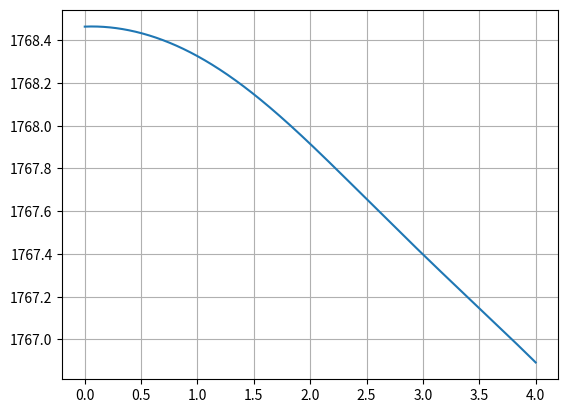

Python code for this plot:
#!/usr/bin/env python
# -*- coding: utf-8 -*-

"""B2_13_03_TT.py: Generation de trajectoires articulaires."""

__author__ = "Xavier Pessoles"
__email__ = "xpessoles.ptsi@free.fr"

import numpy as np
import matplotlib.pyplot as plt
import math as m
from scipy.optimize import newton
from scipy.optimize import fsolve

R = 0.02 # m
v = 0.01 # m.s-1 
L = 0.015 # m

x0,y0 = -0.02,0.025
xf,yf = 0.02,0.025

# Durée du parcours
T = (2*0.02)/v

def syst(var):
    theta,psi = var[0],var[1] #psi = theta+phi
    eq1 = -0.02+v*t-R*np.cos(theta)-L*np.cos(psi)
    eq2 = 0.02-R*np.sin(theta)-L*np.sin(psi)
    res=[eq1,eq2]
    return res
    
def solve_theta ():
    plt.cla()
    les_t = np.linspace(0,T,1000)
    les_theta = []
    les_psi = []
    les_phi = []
    
    sol_ini = [0,0]
    for x in les_t :
        global t
        t=x
        sol= fsolve(syst,sol_ini)
        les_theta.append(sol[0])
        les_phi.append(sol[1]-sol[0])
        sol_ini = sol
    
    plt.plot(les_t,les_theta)
    #plt.plot(les_t,les_phi)
    plt.grid()
    plt.show()
def plot_domaine():
    plt.cla()
    les_t = np.linspace(-m.pi,m.pi)
    les_x = (R+L)*np.cos(les_t)
    les_y = (R+L)*np.sin(les_t)
    plt.plot([x0,xf],[y0,yf])
    plt.plot(les_x,les_y)
    les_x = (R)*np.cos(les_t)
    les_y = (R)*np.sin(les_t)
    plt.plot([x0,xf],[y0,yf])
    plt.plot(les_x,les_y)
    plt.axis("equal")
    plt.grid()
    plt.show()
solve_theta()
#plot_domaine()
"""
les_t = np.linspace(0,T,200)
les_lambda = R*np.cos(v/R*les_t)
les_mu = R*np.sin(v/R*les_t)
plt.grid()
plt.plot(les_t,les_lambda,label="$\\lambda(t)$")
plt.plot(les_t,les_mu,label="$\\mu(t)$")
plt.xlabel("Temps ($s$)")
plt.ylabel("Position ($m$)")
plt.legend()
#plt.show()
plt.savefig("03_TT_01_c.pdf")
plt.cla()

plt.grid()
plt.axis("equal")
plt.plot(les_lambda,les_mu,label="Trajectoire de $C$")
plt.legend()
#plt.show()
plt.savefig("03_TT_02_c.pdf")
"""